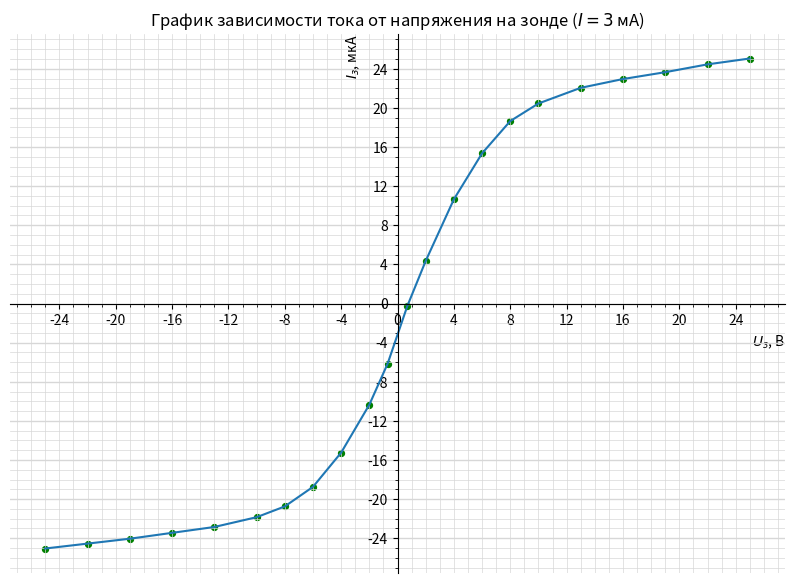

The script that saved this image:
import numpy as np
import matplotlib.pyplot as plt
from matplotlib.ticker import MultipleLocator

plt.figure(figsize=(10,7))  #Размер изображения
plt.title('График зависимости тока от напряжения на зонде ($I = 3$ мА)') # Заголовок

x = [25,	22,	19,	16,	13,	10,	8,	6,	4,	2,	0.7,	-0.7,	-2,	-4,	-6,	-8,	-10,	-13,	-16,	-19,	-22,	-25] # Координата x
y = [28.9,	28.3,	27.5,	26.8,	25.9,	24.3,	22.5,	19.2,	14.5,	8.2,	3.6,	-2.3,	-6.5,	-11.4,	-14.9,	-16.9,	-18,	-19,	-19.6,	-20.2,	-20.7,	-21.2]

y = [_y - 3.85 for _y in y]

plt.scatter(x, y, s=18, c='green')  # Экспериментальные точки на графике

plt.xlabel('$U_з$, В', loc='right') # Подпись абсцисс
plt.ylabel('$I_з$, мкА', loc='top') # Подпись ординат

plt.plot(x, y)


DP = 2
ax = plt.gca()

ax.spines['left'].set_position('center')
ax.spines['bottom'].set_position('center')
ax.spines['top'].set_visible(False)
ax.spines['right'].set_visible(False)

## Характеристики сетки

ax.yaxis.set_minor_locator(MultipleLocator(1))
ax.yaxis.set_major_locator(MultipleLocator(4))
ax.xaxis.set_minor_locator(MultipleLocator(1))
ax.xaxis.set_major_locator(MultipleLocator(4))
ax.yaxis.grid(True,'major',linewidth=2/DP,linestyle='-',color='#d7d7d7')
ax.xaxis.grid(True,'minor',linewidth=1/DP,linestyle='-',color='#d7d7d7')
ax.yaxis.grid(True,'minor',linewidth=1/DP,linestyle='-',color='#d7d7d7')
ax.xaxis.grid(True,'major',linewidth=1/DP,linestyle='-',color='#d7d7d7',zorder=0)

plt.savefig('zond_2')